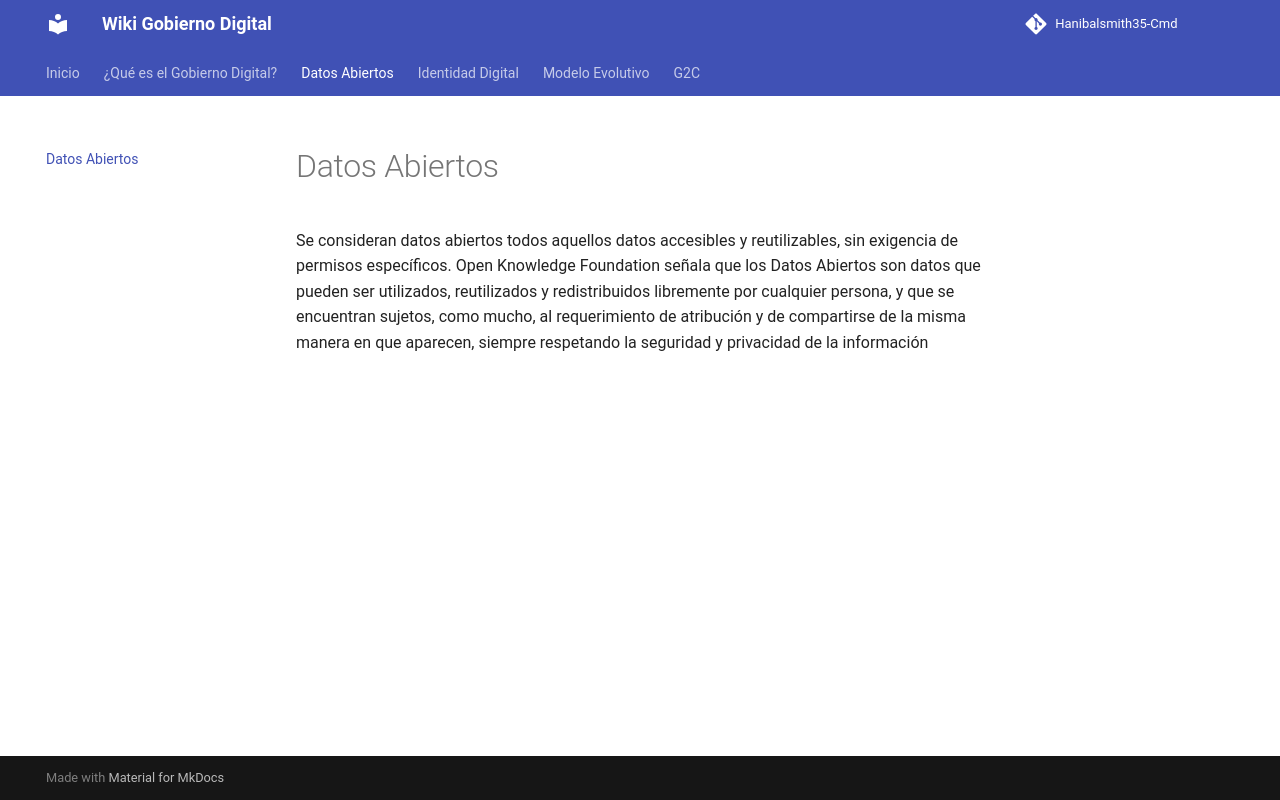

repository: hanibalsmith35-cmd/gobierno-digital · page: datos-abiertos/index.html · generator: mkdocs

Se consideran datos abiertos todos aquellos datos accesibles y reutilizables, sin exigencia de permisos específicos. Open Knowledge Foundation señala que los Datos Abiertos son datos que pueden ser utilizados, reutilizados y redistribuidos libremente por cualquier persona, y que se encuentran sujetos, como mucho, al requerimiento de atribución y de compartirse de la misma manera en que aparecen, siempre respetando la seguridad y privacidad de la información
